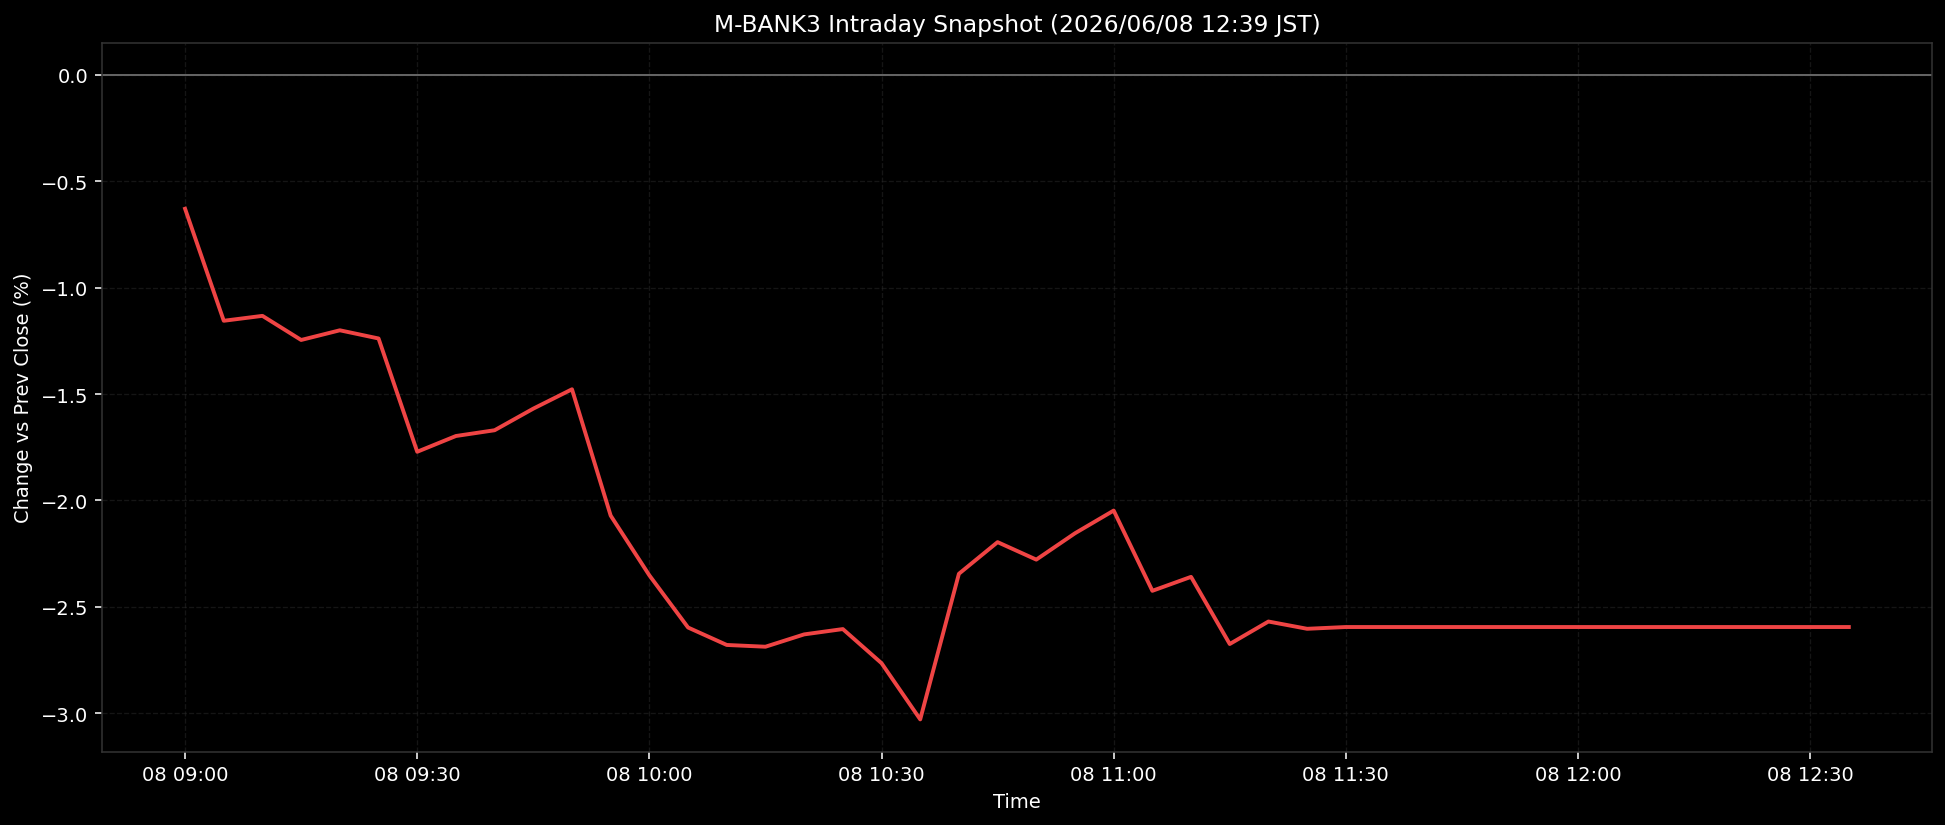

Values plotted in this chart, from the file beside it:
ts, pct
2026-06-08T09:00:00+0900, -0.6291
2026-06-08T09:05:00+0900, -1.155
2026-06-08T09:10:00+0900, -1.132
2026-06-08T09:15:00+0900, -1.246
2026-06-08T09:20:00+0900, -1.2
2026-06-08T09:25:00+0900, -1.239
2026-06-08T09:30:00+0900, -1.771
2026-06-08T09:35:00+0900, -1.697
2026-06-08T09:40:00+0900, -1.67
2026-06-08T09:45:00+0900, -1.568
2026-06-08T09:50:00+0900, -1.477
2026-06-08T09:55:00+0900, -2.071
2026-06-08T10:00:00+0900, -2.352
2026-06-08T10:05:00+0900, -2.597
2026-06-08T10:10:00+0900, -2.679
2026-06-08T10:15:00+0900, -2.687
2026-06-08T10:20:00+0900, -2.629
2026-06-08T10:25:00+0900, -2.604
2026-06-08T10:30:00+0900, -2.764
2026-06-08T10:35:00+0900, -3.029
2026-06-08T10:40:00+0900, -2.344
2026-06-08T10:45:00+0900, -2.196
2026-06-08T10:50:00+0900, -2.278
2026-06-08T10:55:00+0900, -2.154
2026-06-08T11:00:00+0900, -2.047
2026-06-08T11:05:00+0900, -2.425
2026-06-08T11:10:00+0900, -2.359
2026-06-08T11:15:00+0900, -2.675
2026-06-08T11:20:00+0900, -2.569
2026-06-08T11:25:00+0900, -2.603
2026-06-08T11:30:00+0900, -2.595
2026-06-08T11:35:00+0900, -2.595
2026-06-08T11:40:00+0900, -2.595
2026-06-08T11:45:00+0900, -2.595
2026-06-08T11:50:00+0900, -2.595
2026-06-08T11:55:00+0900, -2.595
2026-06-08T12:00:00+0900, -2.595
2026-06-08T12:05:00+0900, -2.595
2026-06-08T12:10:00+0900, -2.595
2026-06-08T12:15:00+0900, -2.595
2026-06-08T12:20:00+0900, -2.595
2026-06-08T12:25:00+0900, -2.595
2026-06-08T12:30:00+0900, -2.595
2026-06-08T12:35:00+0900, -2.595
